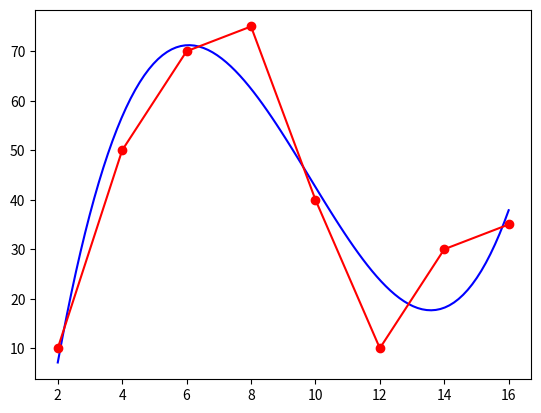

Write the Python code that produced this figure.
import numpy as np
import matplotlib.pyplot as plt


def makePower(X):
    return np.concatenate((np.ones((len(X), 1)), X.reshape(
        len(X), 1), X.reshape(len(X), 1)**2, X.reshape(len(X), 1)**3), axis=1)


# 𝑓2 =10;𝑓4 =50;𝑓6 =70;𝑓8 =75;𝑓10 =40;𝑓12 =10;𝑓14 =30;𝑓16 =35
X = np.array([2, 4, 6, 8, 10, 12, 14, 16])
Y = np.array([10, 50, 70, 75, 40, 10, 30, 35])
A = np.matrix(makePower(X))
b = np.matrix(Y.reshape(-1, 1))
R = np.linalg.lstsq(A, b, rcond=None)
x = R[0]
print(f'a:{x[3]}')
print(f'b:{x[2]}')
print(f'c:{x[1]}')
print(f'd:{x[0]}')
plt.plot(np.linspace(2, 16, 100), makePower(np.linspace(2, 16, 100))
         * x, color='blue', linestyle='solid')
plt.plot(X, Y, 'ro', color='red', linestyle='solid')
plt.show()
